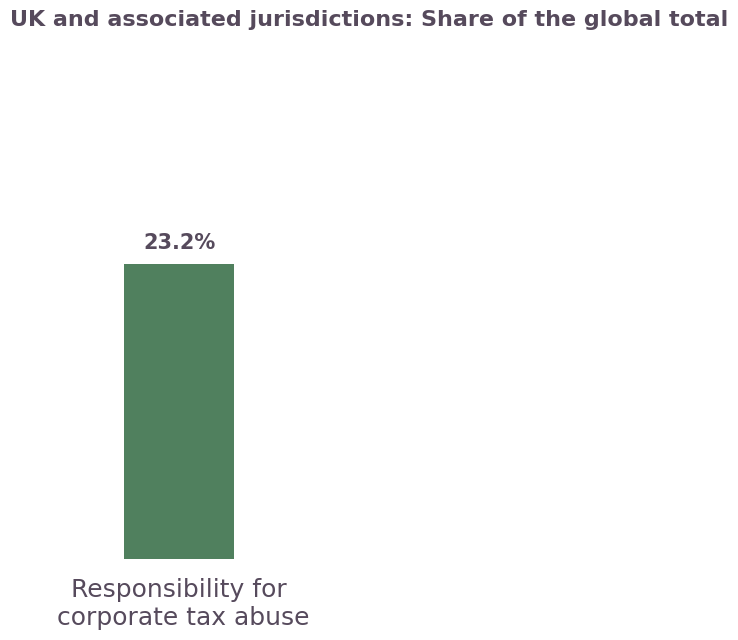
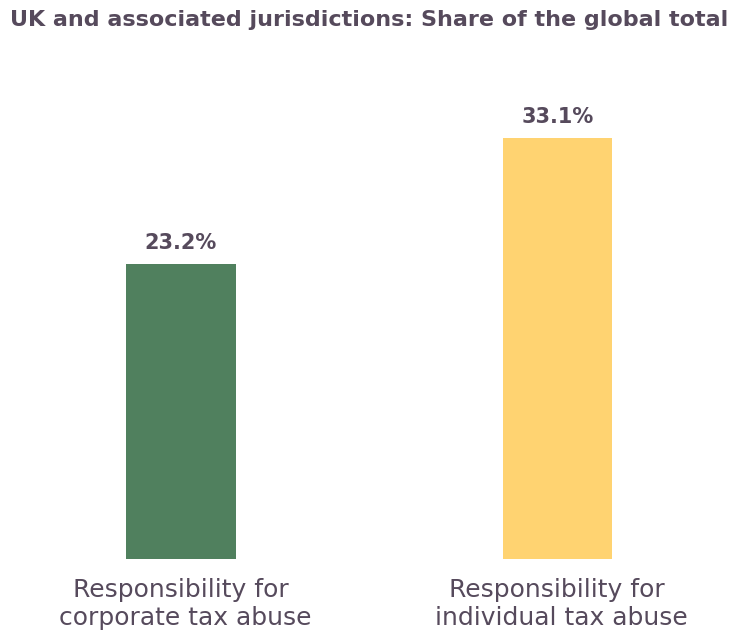
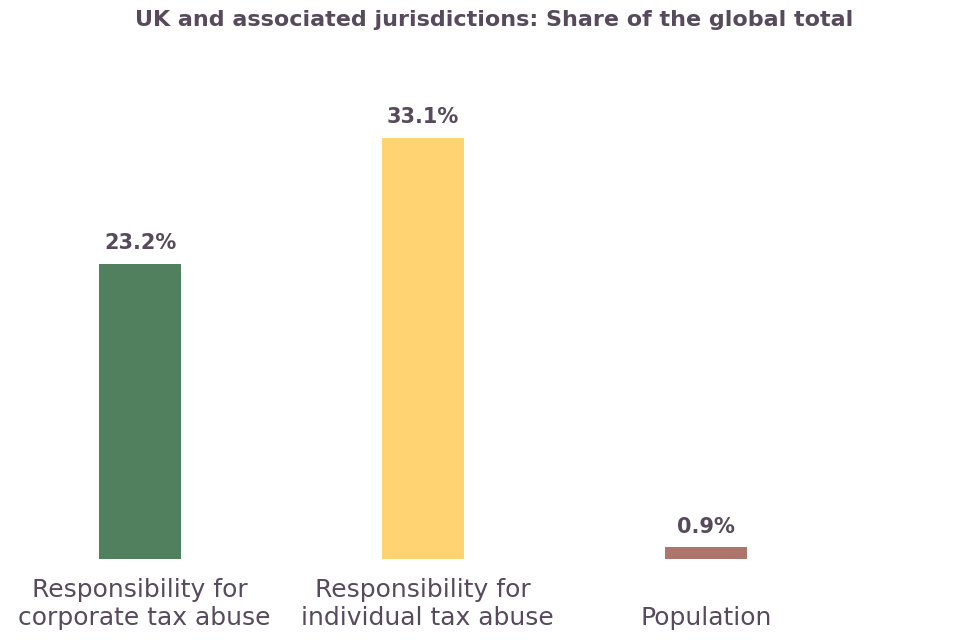
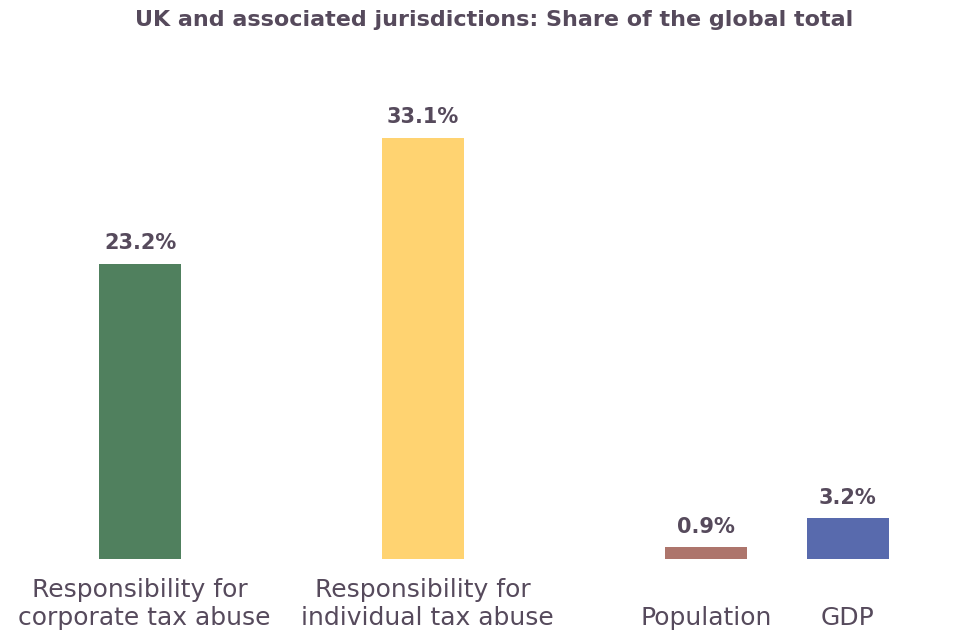
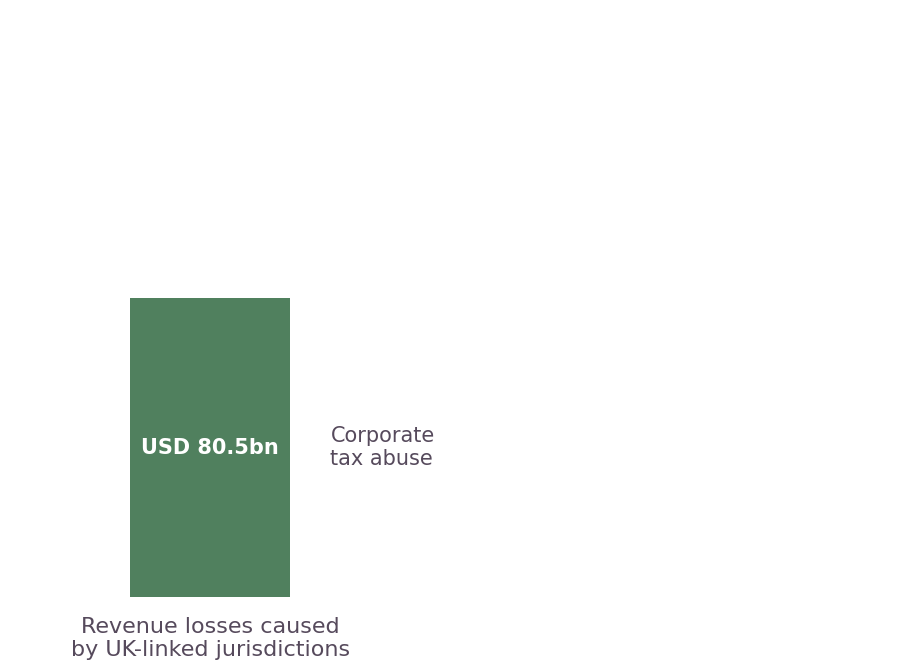
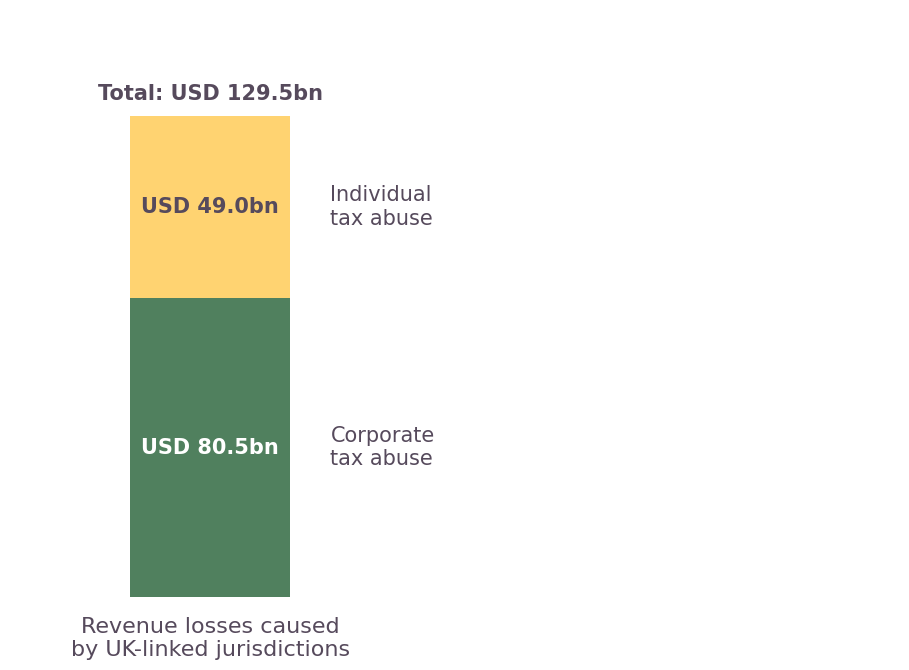
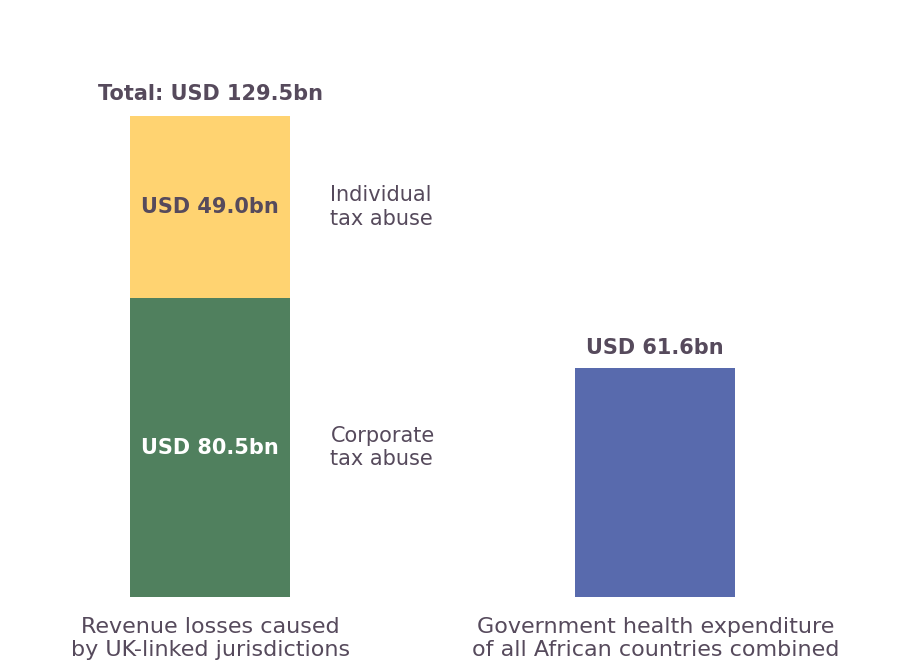
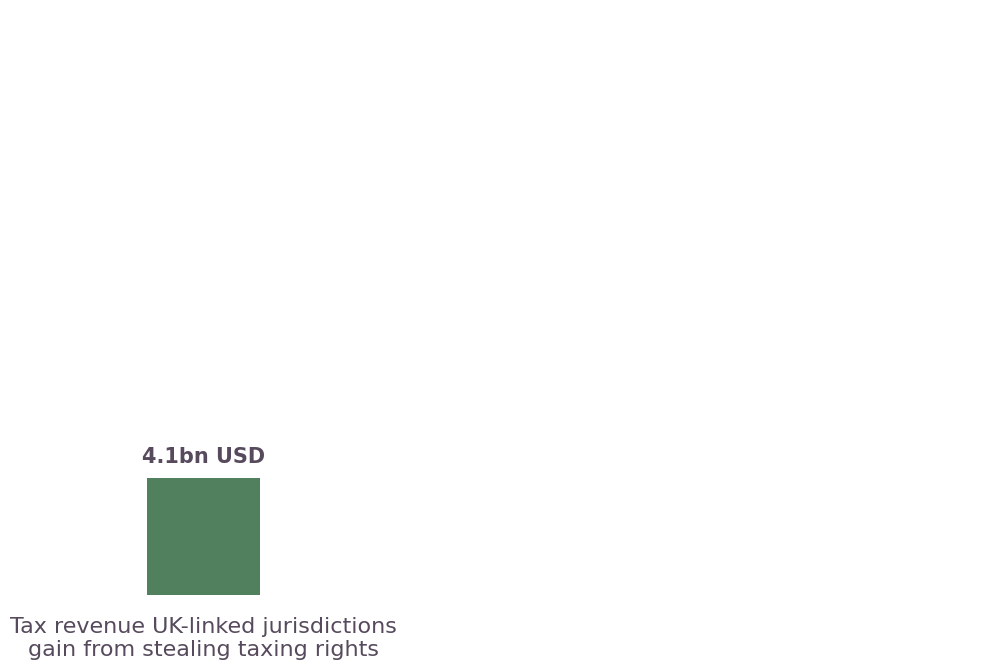
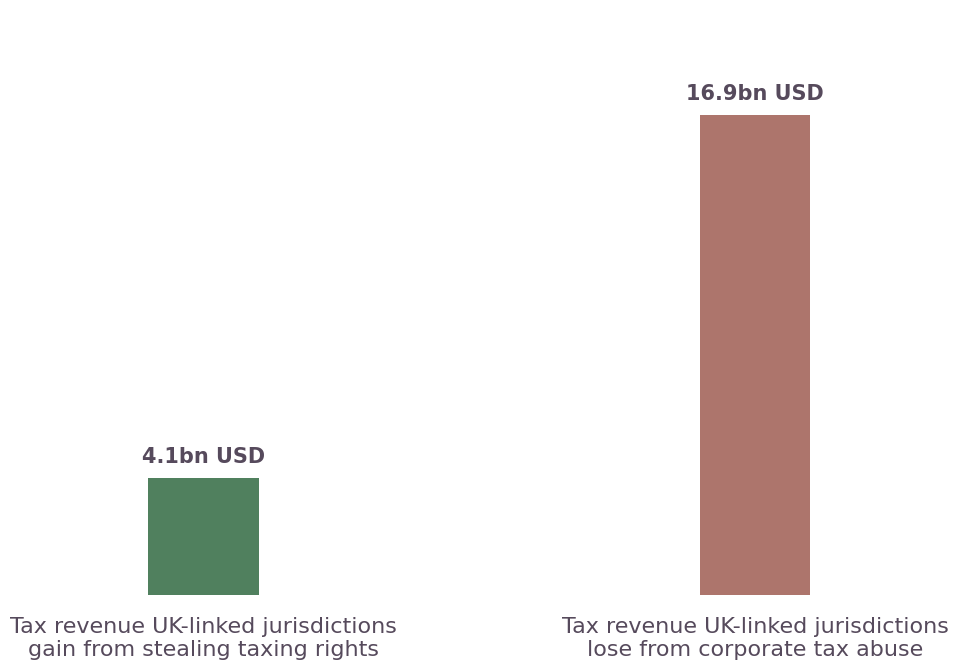

Generate these figures, in order, with matplotlib:
import matplotlib.pyplot as plt
from matplotlib import rcParams
import numpy as np
import os

# ---------------------------------
# Fixed values in your preferred order
# ---------------------------------
data = [
    ("Responsibility for\n corporate tax abuse", 23.2, "#50805E"),
    ("Responsibility for\n individual tax abuse", 33.1, "#FFD371"),
    ("\nPopulation", 0.9, "#AD756C"),
    ("\nGDP", 3.2, "#586AAD"),
]

# ---------------------------------
# Save folder
# ---------------------------------
outdir = r"C:\Users\aliso\Dropbox\Apps\Overleaf\The UK Spider Web (1)\1_figures"

# Create folder if needed
os.makedirs(outdir, exist_ok=True)

# ---------------------------------
# Fonts
# ---------------------------------
rcParams["font.family"] = "sans-serif"
rcParams["font.sans-serif"] = ["Work Sans", "Montserrat", "DejaVu Sans", "Arial"]

# ---------------------------------
# Colors / style
# ---------------------------------
sotj_dark_purple = "#564A5C"
bar_width = 0.58
ymax_all = max(v for _, v, _ in data)

# ---------------------------------
# Chart function
# ---------------------------------
def make_chart(step, filename):
    subset = data[:step]

    labels = [item[0] for item in subset]
    values = [item[1] for item in subset]
    colors = [item[2] for item in subset]

    # ---------------------------------
    # Two layout regimes:
    # steps 1-2 fixed together
    # steps 3-4 fixed together
    # ---------------------------------
    if step <= 2:
        # Use your preferred spacing for first two
        x = np.array([0, 2])[:step]
        xlim_left, xlim_right = -0.8, 2.8
        fig_w = 7.2
    else:
        # Use your preferred full layout for 3 and 4
        x = np.array([0, 2, 4, 5])[:step]
        xlim_left, xlim_right = -0.8, 5.8
        fig_w = 10

    fig, ax = plt.subplots(figsize=(fig_w, 6.5), facecolor="white")
    ax.set_facecolor("white")

    bars = ax.bar(x, values, color=colors, width=bar_width)

    # Remove all axes and ticks
    for spine in ["top", "right", "left", "bottom"]:
        ax.spines[spine].set_visible(False)

    ax.set_yticks([])
    ax.tick_params(axis="x", length=0, colors=sotj_dark_purple, pad=14)
    ax.tick_params(axis="y", length=0)

    # Category labels below
    ax.set_xticks(x)
    ax.set_xticklabels(labels, fontsize=18, color=sotj_dark_purple)

    # Fixed limits within each regime
    ax.set_ylim(0, ymax_all * 1.22)
    ax.set_xlim(xlim_left, xlim_right)

    # Value labels above bars
    for bar, val in zip(bars, values):
        ax.text(
            bar.get_x() + bar.get_width() / 2,
            val + ymax_all * 0.025,
            f"{val:.1f}%",
            ha="center",
            va="bottom",
            fontsize=15,
            color=sotj_dark_purple,
            fontweight="semibold"
        )
    ax.set_title(
    "UK and associated jurisdictions: Share of the global total",
    fontsize=16,
    color=sotj_dark_purple,
    pad=14,
    fontweight="semibold"
    )

    plt.tight_layout()

    # IMPORTANT: no bbox_inches="tight"
    plt.savefig(os.path.join(outdir, filename), dpi=300)
    plt.close()

# ---------------------------------
# Export step-by-step files
# ---------------------------------
make_chart(1, "uk_footprint_step1.pdf")
make_chart(2, "uk_footprint_step2.pdf")
make_chart(3, "uk_footprint_step3.pdf")
make_chart(4, "uk_footprint_step4.pdf")

# Optional final PNG
make_chart(4, "uk_footprint_final.png")

import matplotlib.pyplot as plt
from matplotlib import rcParams
import os

# ---------------------------------
# Data (current USD, 2021, in bn)
# ---------------------------------
corp_loss = 80.521
indiv_loss = 48.962
africa_health = 61.6
total_loss = corp_loss + indiv_loss

# ---------------------------------
# Save folder
# ---------------------------------
outdir = r"C:\Users\aliso\Dropbox\Apps\Overleaf\The UK Spider Web (1)\1_figures"
os.makedirs(outdir, exist_ok=True)

# ---------------------------------
# Fonts
# ---------------------------------
rcParams["font.family"] = "sans-serif"
rcParams["font.sans-serif"] = ["Work Sans", "Montserrat", "DejaVu Sans", "Arial"]

# ---------------------------------
# Colors
# ---------------------------------
green = "#50805E"      # corporate
gold = "#FFD371"       # individual
blue = "#586AAD"       # comparator bar
dark = "#564A5C"

def fmt(x):
    return f"USD {x:.1f}bn"

def make_chart(step, filename):
    # step 1: corporate only
    # step 2: add individual stacked on top + total
    # step 3: add Africa comparator
    x_stacked = 0
    x_africa = 2.0
    bar_width = 0.72

    ymax = max(total_loss, africa_health) * 1.22

    fig, ax = plt.subplots(figsize=(9.2, 6.8), facecolor="white")
    ax.set_facecolor("white")

    # Stacked bar: corporate base always visible
    corp_bar = ax.bar(
        x_stacked, corp_loss, width=bar_width, color=green
    )[0]

    # Individual appears on top from step 2 onward
    if step >= 2:
        indiv_bar = ax.bar(
            x_stacked, indiv_loss, width=bar_width, bottom=corp_loss, color=gold
        )[0]
    else:
        indiv_bar = None

    # Africa comparator appears only from step 3 onward
    if step >= 3:
        africa_bar = ax.bar(
            x_africa, africa_health, width=bar_width, color=blue
        )[0]
    else:
        africa_bar = None

    # Clean axes
    for spine in ["top", "right", "left", "bottom"]:
        ax.spines[spine].set_visible(False)

    ax.set_yticks([])
    ax.tick_params(axis="x", length=0, colors=dark, pad=14)
    ax.tick_params(axis="y", length=0)

    # Bottom labels
    if step >= 3:
        xticks = [x_stacked, x_africa]
        xlabels = [
            "Revenue losses caused\nby UK-linked jurisdictions",
            "Government health expenditure\nof all African countries combined"
        ]
    else:
        xticks = [x_stacked]
        xlabels = ["Revenue losses caused\nby UK-linked jurisdictions"]

    ax.set_xticks(xticks)
    ax.set_xticklabels(xlabels, fontsize=16, color=dark)

    ax.set_xlim(-0.9, 3.1)
    ax.set_ylim(0, ymax)

    # Corporate value label inside green segment
    ax.text(
        x_stacked,
        corp_loss / 2,
        fmt(corp_loss),
        ha="center",
        va="center",
        fontsize=15,
        color="white",
        fontweight="semibold"
    )

    # Corporate segment name to the right
    ax.text(
        x_stacked + bar_width / 2 + 0.18,
        corp_loss / 2,
        "Corporate\ntax abuse",
        ha="left",
        va="center",
        fontsize=15,
        color=dark
    )

    # Individual segment label + name + total label once it appears
    if step >= 2:
        ax.text(
            x_stacked,
            corp_loss + indiv_loss / 2,
            fmt(indiv_loss),
            ha="center",
            va="center",
            fontsize=15,
            color=dark,
            fontweight="semibold"
        )

        ax.text(
            x_stacked + bar_width / 2 + 0.18,
            corp_loss + indiv_loss / 2,
            "Individual\ntax abuse",
            ha="left",
            va="center",
            fontsize=15,
            color=dark
        )

        ax.text(
            x_stacked,
            total_loss + ymax * 0.02,
            f"Total: {fmt(total_loss)}",
            ha="center",
            va="bottom",
            fontsize=15,
            color=dark,
            fontweight="semibold"
        )

    # Africa bar label
    if step >= 3:
        ax.text(
            x_africa,
            africa_health + ymax * 0.018,
            fmt(africa_health),
            ha="center",
            va="bottom",
            fontsize=15,
            color=dark,
            fontweight="semibold"
        )

    plt.tight_layout()
    plt.savefig(os.path.join(outdir, filename), dpi=300)
    plt.close()

# ---------------------------------
# Export files
# ---------------------------------
make_chart(1, "uk_stacked_losses_vs_africa_health_step1.pdf")
make_chart(2, "uk_stacked_losses_vs_africa_health_step2.pdf")
make_chart(3, "uk_stacked_losses_vs_africa_health_step3.pdf")
make_chart(3, "uk_stacked_losses_vs_africa_health_final.png")

import matplotlib.pyplot as plt
from matplotlib import rcParams
import numpy as np
import os

# ---------------------------------
# Data (current mUSD, 2021)
# ---------------------------------
gain = 4097    # tax revenue gained
loss = 16901   # tax revenue loss suffered

# ---------------------------------
# Save folder
# ---------------------------------
outdir = r"C:\Users\aliso\Dropbox\Apps\Overleaf\The UK Spider Web (1)\1_figures"
os.makedirs(outdir, exist_ok=True)

# ---------------------------------
# Fonts
# ---------------------------------
rcParams["font.family"] = "sans-serif"
rcParams["font.sans-serif"] = ["Work Sans", "Montserrat", "DejaVu Sans", "Arial"]

# ---------------------------------
# Colors
# ---------------------------------
green_gain = "#50805E"
green_loss = "#AD756C"
dark = "#564A5C"

def fmt_bn(x):
    return f"{x/1000:.1f}bn USD"

# Fixed positions so both overlays keep the same framing
x_all = np.array([0.0, 3.6])
bar_width = 0.72
ymax_all = max(gain, loss) * 1.22

def make_chart(step, filename):
    labels = [
        "Tax revenue UK-linked jurisdictions\ngain from stealing taxing rights",
        "Tax revenue UK-linked jurisdictions\nlose from corporate tax abuse"
    ]
    values = [gain, loss]
    colors = [green_gain, green_loss]

    fig, ax = plt.subplots(figsize=(10.2, 6.8), facecolor="white")
    ax.set_facecolor("white")

    # Draw only the bars that should be visible
    if step >= 1:
        ax.bar(x_all[0], values[0], color=colors[0], width=bar_width)
    if step >= 2:
        ax.bar(x_all[1], values[1], color=colors[1], width=bar_width)

    # Remove axes
    for spine in ["top", "right", "left", "bottom"]:
        ax.spines[spine].set_visible(False)

    ax.set_yticks([])
    ax.tick_params(axis="x", length=0, colors=dark, pad=16)
    ax.tick_params(axis="y", length=0)

    # Keep both tick positions fixed, but only reveal labels when needed
    shown_labels = [
        labels[0] if step >= 1 else "",
        labels[1] if step >= 2 else ""
    ]
    ax.set_xticks(x_all)
    ax.set_xticklabels(shown_labels, fontsize=16, color=dark)

    ax.set_xlim(-1.1, 4.9)
    ax.set_ylim(0, ymax_all)

    # Value labels above bars
    if step >= 1:
        ax.text(
            x_all[0],
            values[0] + ymax_all * 0.02,
            fmt_bn(values[0]),
            ha="center",
            va="bottom",
            fontsize=15,
            color=dark,
            fontweight="semibold"
        )

    if step >= 2:
        ax.text(
            x_all[1],
            values[1] + ymax_all * 0.02,
            fmt_bn(values[1]),
            ha="center",
            va="bottom",
            fontsize=15,
            color=dark,
            fontweight="semibold"
        )

    plt.tight_layout()
    plt.savefig(os.path.join(outdir, filename), dpi=300)
    plt.close()

make_chart(1, "uk_payoff_step1.pdf")
make_chart(2, "uk_payoff_step2.pdf")
make_chart(2, "uk_payoff_final.png")
